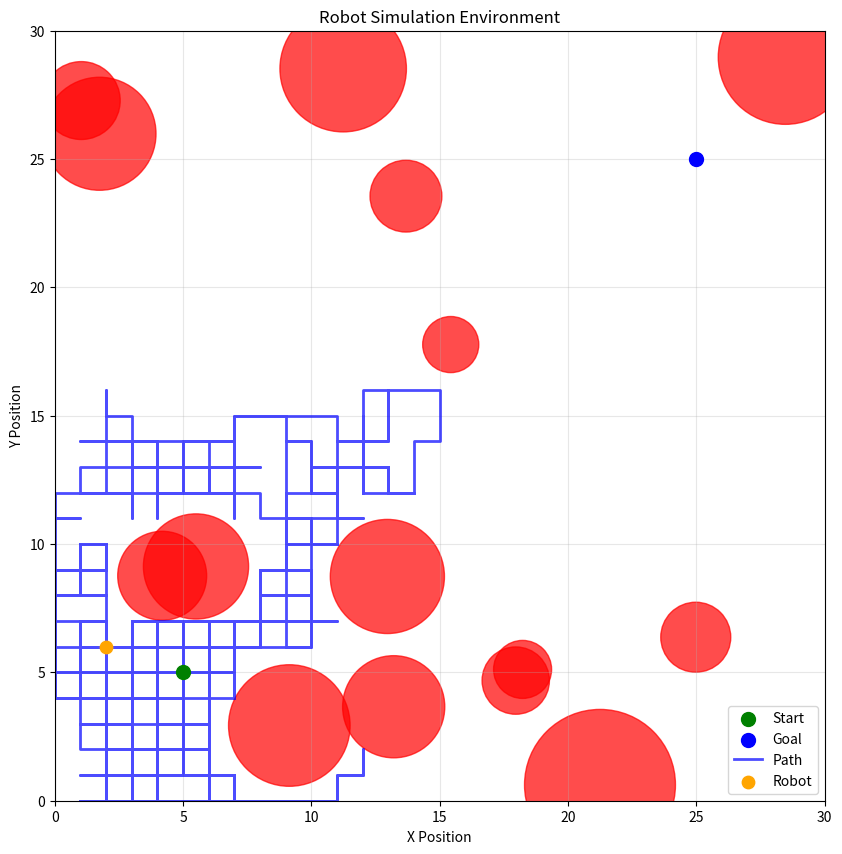

Here is the Python script that generated this plot:
"""Core simulation environment for robot path planning and navigation."""

from __future__ import annotations

import logging
import random
from abc import ABC, abstractmethod
from typing import Any, Dict, List, Optional, Tuple, Union

import numpy as np
import numpy.typing as npt
from dataclasses import dataclass, field

# Configure logging
logging.basicConfig(level=logging.INFO)
logger = logging.getLogger(__name__)


@dataclass
class SimulationConfig:
    """Configuration for the simulation environment."""
    
    grid_size: Tuple[int, int] = (50, 50)
    time_step: float = 0.1
    max_simulation_time: float = 60.0
    collision_buffer: float = 0.5
    seed: Optional[int] = None
    
    # Safety limits
    max_velocity: float = 2.0
    max_angular_velocity: float = 1.0
    max_acceleration: float = 1.0
    
    # Visualization
    visualize: bool = True
    save_trajectory: bool = True
    
    def __post_init__(self) -> None:
        """Set random seed if provided."""
        if self.seed is not None:
            random.seed(self.seed)
            np.random.seed(self.seed)


@dataclass
class Obstacle:
    """Represents an obstacle in the environment."""
    
    position: Tuple[float, float]
    radius: float
    obstacle_type: str = "static"
    
    def contains(self, point: Tuple[float, float]) -> bool:
        """Check if a point is inside the obstacle."""
        distance = np.sqrt(
            (point[0] - self.position[0]) ** 2 + 
            (point[1] - self.position[1]) ** 2
        )
        return distance <= self.radius


@dataclass
class RobotState:
    """Represents the state of a robot."""
    
    position: Tuple[float, float]
    orientation: float
    velocity: Tuple[float, float] = (0.0, 0.0)
    angular_velocity: float = 0.0
    timestamp: float = 0.0
    
    def to_array(self) -> npt.NDArray[np.float64]:
        """Convert state to numpy array."""
        return np.array([
            self.position[0], self.position[1], self.orientation,
            self.velocity[0], self.velocity[1], self.angular_velocity
        ])


class RobotSimulationEnvironment:
    """
    Modern robot simulation environment for path planning and navigation.
    
    This class provides a comprehensive simulation environment with:
    - Grid-based and continuous space support
    - Multiple obstacle types (static/dynamic)
    - Sensor simulation capabilities
    - Safety constraints and limits
    - Comprehensive logging and evaluation
    """
    
    def __init__(
        self,
        config: Optional[SimulationConfig] = None,
        start_position: Optional[Tuple[float, float]] = None,
        goal_position: Optional[Tuple[float, float]] = None,
        num_obstacles: int = 20,
    ) -> None:
        """
        Initialize the robot simulation environment.
        
        Args:
            config: Simulation configuration
            start_position: Initial robot position (x, y)
            goal_position: Target goal position (x, y)
            num_obstacles: Number of obstacles to generate
        """
        self.config = config or SimulationConfig()
        
        # Set positions
        self.start_position = np.array(start_position or (5.0, 5.0))
        self.goal_position = np.array(goal_position or (45.0, 45.0))
        
        # Initialize environment
        self.grid_size = self.config.grid_size
        self.grid = np.zeros(self.grid_size, dtype=np.float32)
        self.obstacles: List[Obstacle] = []
        self.robot_state = RobotState(
            position=tuple(self.start_position),
            orientation=0.0
        )
        
        # Simulation state
        self.current_time = 0.0
        self.trajectory: List[RobotState] = []
        self.collision_count = 0
        self.goal_reached = False
        
        # Generate obstacles
        self._generate_obstacles(num_obstacles)
        
        # Log initialization
        logger.info(f"Initialized simulation environment: {self.grid_size}")
        logger.info(f"Start: {self.start_position}, Goal: {self.goal_position}")
        logger.info(f"Obstacles: {len(self.obstacles)}")
    
    def _generate_obstacles(self, num_obstacles: int) -> None:
        """Generate random obstacles in the environment."""
        max_attempts = 1000
        attempts = 0
        
        while len(self.obstacles) < num_obstacles and attempts < max_attempts:
            attempts += 1
            
            # Random position
            x = np.random.uniform(0, self.grid_size[0])
            y = np.random.uniform(0, self.grid_size[1])
            position = (x, y)
            
            # Random radius
            radius = np.random.uniform(1.0, 3.0)
            
            # Check if obstacle conflicts with start/goal
            start_dist = np.sqrt(
                (position[0] - self.start_position[0]) ** 2 + 
                (position[1] - self.start_position[1]) ** 2
            )
            goal_dist = np.sqrt(
                (position[0] - self.goal_position[0]) ** 2 + 
                (position[1] - self.goal_position[1]) ** 2
            )
            
            if start_dist > radius + 2.0 and goal_dist > radius + 2.0:
                obstacle = Obstacle(position=position, radius=radius)
                self.obstacles.append(obstacle)
                
                # Mark in grid
                self._mark_obstacle_in_grid(obstacle)
    
    def _mark_obstacle_in_grid(self, obstacle: Obstacle) -> None:
        """Mark obstacle area in the grid."""
        x, y = obstacle.position
        radius = obstacle.radius
        
        # Mark grid cells within obstacle radius
        for i in range(self.grid_size[0]):
            for j in range(self.grid_size[1]):
                dist = np.sqrt((i - x) ** 2 + (j - y) ** 2)
                if dist <= radius:
                    self.grid[i, j] = 1.0
    
    def is_collision(self, position: Tuple[float, float]) -> bool:
        """
        Check if a position collides with obstacles.
        
        Args:
            position: Position to check (x, y)
            
        Returns:
            True if collision detected
        """
        # Check bounds
        if (position[0] < 0 or position[0] >= self.grid_size[0] or
            position[1] < 0 or position[1] >= self.grid_size[1]):
            return True
        
        # Check obstacles
        for obstacle in self.obstacles:
            if obstacle.contains(position):
                return True
        
        return False
    
    def is_goal_reached(self, position: Tuple[float, float], tolerance: float = 1.0) -> bool:
        """
        Check if goal is reached.
        
        Args:
            position: Current position
            tolerance: Distance tolerance for goal reaching
            
        Returns:
            True if goal is reached
        """
        distance = np.sqrt(
            (position[0] - self.goal_position[0]) ** 2 + 
            (position[1] - self.goal_position[1]) ** 2
        )
        return distance <= tolerance
    
    def get_heuristic_distance(self, position: Tuple[float, float]) -> float:
        """
        Calculate heuristic distance to goal.
        
        Args:
            position: Current position
            
        Returns:
            Euclidean distance to goal
        """
        return np.sqrt(
            (position[0] - self.goal_position[0]) ** 2 + 
            (position[1] - self.goal_position[1]) ** 2
        )
    
    def get_neighbors(self, position: Tuple[float, float]) -> List[Tuple[float, float]]:
        """
        Get valid neighboring positions.
        
        Args:
            position: Current position
            
        Returns:
            List of valid neighboring positions
        """
        neighbors = []
        directions = [
            (1, 0), (-1, 0), (0, 1), (0, -1),  # 4-connected
            (1, 1), (-1, 1), (1, -1), (-1, -1)  # 8-connected
        ]
        
        for dx, dy in directions:
            new_pos = (position[0] + dx, position[1] + dy)
            if not self.is_collision(new_pos):
                neighbors.append(new_pos)
        
        return neighbors
    
    def update_robot_state(
        self, 
        new_position: Tuple[float, float],
        new_orientation: float,
        velocity: Optional[Tuple[float, float]] = None,
        angular_velocity: Optional[float] = None
    ) -> bool:
        """
        Update robot state with safety checks.
        
        Args:
            new_position: New robot position
            new_orientation: New robot orientation
            velocity: Robot velocity (optional)
            angular_velocity: Robot angular velocity (optional)
            
        Returns:
            True if update successful, False if collision detected
        """
        # Check for collision
        if self.is_collision(new_position):
            self.collision_count += 1
            logger.warning(f"Collision detected at {new_position}")
            return False
        
        # Update state
        self.robot_state.position = new_position
        self.robot_state.orientation = new_orientation
        self.robot_state.timestamp = self.current_time
        
        if velocity is not None:
            self.robot_state.velocity = velocity
        if angular_velocity is not None:
            self.robot_state.angular_velocity = angular_velocity
        
        # Add to trajectory
        self.trajectory.append(RobotState(
            position=new_position,
            orientation=new_orientation,
            velocity=velocity or (0.0, 0.0),
            angular_velocity=angular_velocity or 0.0,
            timestamp=self.current_time
        ))
        
        # Check goal
        if self.is_goal_reached(new_position):
            self.goal_reached = True
            logger.info(f"Goal reached at time {self.current_time}")
        
        return True
    
    def step(self, dt: Optional[float] = None) -> Dict[str, Any]:
        """
        Perform one simulation step.
        
        Args:
            dt: Time step (uses config default if None)
            
        Returns:
            Dictionary with simulation state
        """
        dt = dt or self.config.time_step
        self.current_time += dt
        
        return {
            "time": self.current_time,
            "robot_state": self.robot_state,
            "goal_reached": self.goal_reached,
            "collision_count": self.collision_count,
            "trajectory_length": len(self.trajectory)
        }
    
    def reset(self) -> None:
        """Reset the simulation environment."""
        self.robot_state = RobotState(
            position=tuple(self.start_position),
            orientation=0.0
        )
        self.current_time = 0.0
        self.trajectory = []
        self.collision_count = 0
        self.goal_reached = False
        
        logger.info("Simulation environment reset")
    
    def get_metrics(self) -> Dict[str, float]:
        """
        Get simulation performance metrics.
        
        Returns:
            Dictionary of performance metrics
        """
        if not self.trajectory:
            return {}
        
        # Path length
        path_length = 0.0
        for i in range(1, len(self.trajectory)):
            prev_pos = self.trajectory[i-1].position
            curr_pos = self.trajectory[i].position
            path_length += np.sqrt(
                (curr_pos[0] - prev_pos[0]) ** 2 + 
                (curr_pos[1] - prev_pos[1]) ** 2
            )
        
        # Optimal path length
        optimal_length = self.get_heuristic_distance(tuple(self.start_position))
        
        # Efficiency metrics
        path_efficiency = optimal_length / path_length if path_length > 0 else 0.0
        
        return {
            "path_length": path_length,
            "optimal_length": optimal_length,
            "path_efficiency": path_efficiency,
            "collision_count": self.collision_count,
            "simulation_time": self.current_time,
            "goal_reached": float(self.goal_reached),
            "trajectory_points": len(self.trajectory)
        }
    
    def visualize(self, save_path: Optional[str] = None) -> None:
        """
        Visualize the simulation environment.
        
        Args:
            save_path: Path to save visualization
        """
        try:
            import matplotlib.pyplot as plt
            import matplotlib.patches as patches
            
            fig, ax = plt.subplots(figsize=(10, 10))
            
            # Plot obstacles
            for obstacle in self.obstacles:
                circle = patches.Circle(
                    obstacle.position, 
                    obstacle.radius, 
                    color='red', 
                    alpha=0.7
                )
                ax.add_patch(circle)
            
            # Plot start and goal
            ax.scatter(*self.start_position, color='green', s=100, label='Start', zorder=5)
            ax.scatter(*self.goal_position, color='blue', s=100, label='Goal', zorder=5)
            
            # Plot trajectory
            if self.trajectory:
                trajectory_x = [state.position[0] for state in self.trajectory]
                trajectory_y = [state.position[1] for state in self.trajectory]
                ax.plot(trajectory_x, trajectory_y, 'b-', alpha=0.7, linewidth=2, label='Path')
            
            # Plot current robot position
            ax.scatter(*self.robot_state.position, color='orange', s=80, label='Robot', zorder=5)
            
            # Formatting
            ax.set_xlim(0, self.grid_size[0])
            ax.set_ylim(0, self.grid_size[1])
            ax.set_xlabel('X Position')
            ax.set_ylabel('Y Position')
            ax.set_title('Robot Simulation Environment')
            ax.legend()
            ax.grid(True, alpha=0.3)
            ax.set_aspect('equal')
            
            if save_path:
                plt.savefig(save_path, dpi=300, bbox_inches='tight')
                logger.info(f"Visualization saved to {save_path}")
            
            if self.config.visualize:
                plt.show()
            else:
                plt.close()
                
        except ImportError:
            logger.warning("Matplotlib not available for visualization")


def main() -> None:
    """Example usage of the simulation environment."""
    # Create configuration
    config = SimulationConfig(
        grid_size=(30, 30),
        seed=42,
        visualize=True
    )
    
    # Create environment
    env = RobotSimulationEnvironment(
        config=config,
        start_position=(5, 5),
        goal_position=(25, 25),
        num_obstacles=15
    )
    
    # Simple random walk simulation
    logger.info("Starting random walk simulation...")
    
    for step in range(1000):
        # Random movement
        directions = [(1, 0), (-1, 0), (0, 1), (0, -1)]
        direction = random.choice(directions)
        
        new_pos = (
            env.robot_state.position[0] + direction[0],
            env.robot_state.position[1] + direction[1]
        )
        
        success = env.update_robot_state(new_pos, env.robot_state.orientation)
        
        if not success:
            continue
        
        env.step()
        
        if env.goal_reached:
            logger.info("Goal reached!")
            break
    
    # Get metrics
    metrics = env.get_metrics()
    logger.info(f"Simulation metrics: {metrics}")
    
    # Visualize
    env.visualize()


if __name__ == "__main__":
    main()
